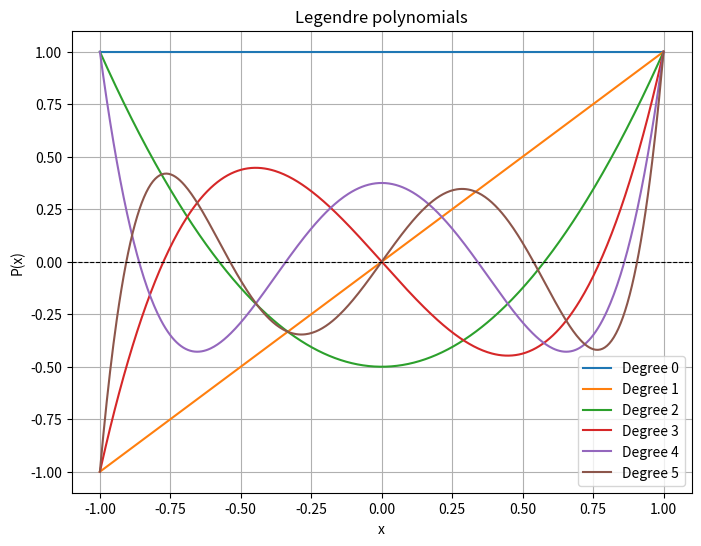
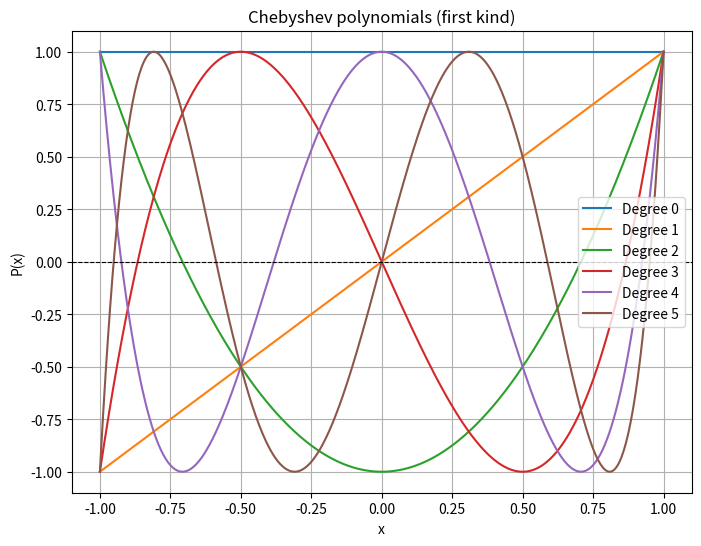
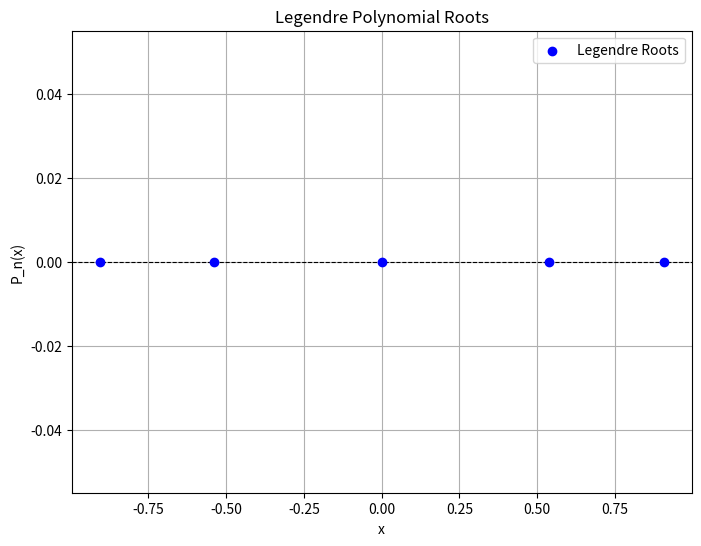
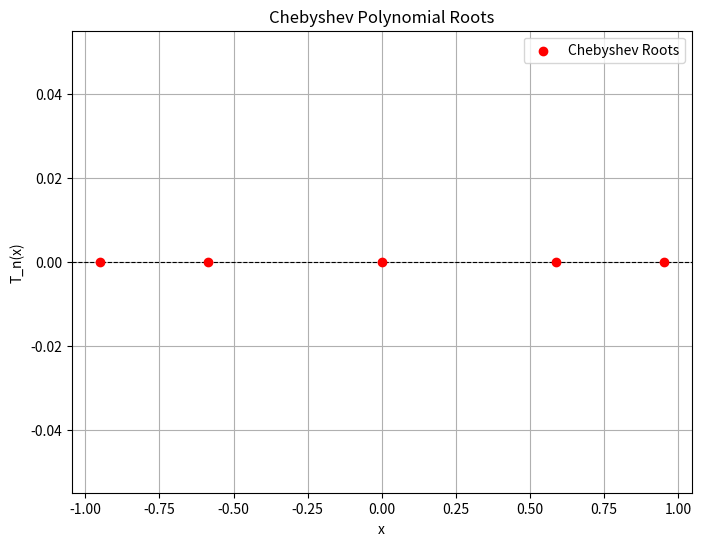

These charts were generated, in order, by the following Python code:
import numpy as np
import matplotlib.pyplot as plt

# three-term recurrence for legendre polynomials
def legendre_polynomials(n):
    polynomials = [np.poly1d([1]), np.poly1d([1, 0])]  # P_0(x) = 1, P_1(x) = x
    for k in range(2, n + 1):
        P_k = ((2 * k - 1) * np.poly1d([1, 0]) * polynomials[-1] - (k - 1) * polynomials[-2]) / k
        polynomials.append(P_k)
    return polynomials

# three-term recurrence for chebyshev polynomials (first kind)
def chebyshev_polynomials(n):
    polynomials = [np.poly1d([1]), np.poly1d([1, 0])]  # T_0(x) = 1, T_1(x) = x
    for k in range(2, n + 1):
        T_k = 2 * np.poly1d([1, 0]) * polynomials[-1] - polynomials[-2]
        polynomials.append(T_k)
    return polynomials

# plot legendre and chebyshev polynomials
def plot_polynomials(polynomials, title):
    x = np.linspace(-1, 1, 500)
    plt.figure(figsize=(8, 6))
    for i, poly in enumerate(polynomials):
        plt.plot(x, poly(x), label=f"Degree {i}")
    plt.title(title)
    plt.xlabel("x")
    plt.ylabel("P(x)")
    plt.axhline(0, color="black", linewidth=0.8, linestyle="--")
    plt.legend()
    plt.grid()
    plt.show()

# gauss quad using roots of orth polys
def gauss_quadrature(f, poly):
    roots = np.roots(poly)
    weights = []

    # compute weights using the formula for orth polys
    for r in roots:
        w = 2 / ((1 - r**2) * (np.polyval(np.polyder(poly), r)**2))  # Gauss weights
        weights.append(w)

    # compute the integral approximation
    integral = sum(w * f(r) for w, r in zip(weights, roots))
    return integral, roots, weights

# example function
def exp(x):
    return np.exp(-x**2)

n = 5  # deg of the polynomial

# derive legendre and chebyshev polys
legendre_polys = legendre_polynomials(n)
chebyshev_polys = chebyshev_polynomials(n)

# plot legendre and chebyshev polys
plot_polynomials(legendre_polys, "Legendre polynomials")
plot_polynomials(chebyshev_polys, "Chebyshev polynomials (first kind)")

# apply gauss quad using legendre polynomial roots
legendre_poly = legendre_polys[-1]
legendre_integral, legendre_roots, legendre_weights = gauss_quadrature(exp, legendre_poly)

# plot legendre roots
plt.figure(figsize=(8, 6))
plt.scatter(legendre_roots, [0] * len(legendre_roots), color='blue', label='Legendre Roots', zorder=5)
plt.axhline(0, color="black", linewidth=0.8, linestyle="--")
plt.title("Legendre Polynomial Roots")
plt.xlabel("x")
plt.ylabel("P_n(x)")
plt.grid()
plt.legend()
plt.show()

print("legendre gauss quadrature:")
print("approximate integral: ", legendre_integral)
print("roots: ", legendre_roots)
print("weights: ", legendre_weights)

# apply gauss quadrature using chebyshev polynomial roots
chebyshev_poly = chebyshev_polys[-1]
chebyshev_integral, chebyshev_roots, chebyshev_weights = gauss_quadrature(exp, chebyshev_poly)

# plot chebyshev roots
plt.figure(figsize=(8, 6))
plt.scatter(chebyshev_roots, [0] * len(chebyshev_roots), color='red', label='Chebyshev Roots', zorder=5)
plt.axhline(0, color="black", linewidth=0.8, linestyle="--")
plt.title("Chebyshev Polynomial Roots")
plt.xlabel("x")
plt.ylabel("T_n(x)")
plt.grid()
plt.legend()
plt.show()

print("chebyshev gauss quadrature:")
print("approximate integral: ", chebyshev_integral)
print("roots: ", chebyshev_roots)
print("weights: ", chebyshev_weights)